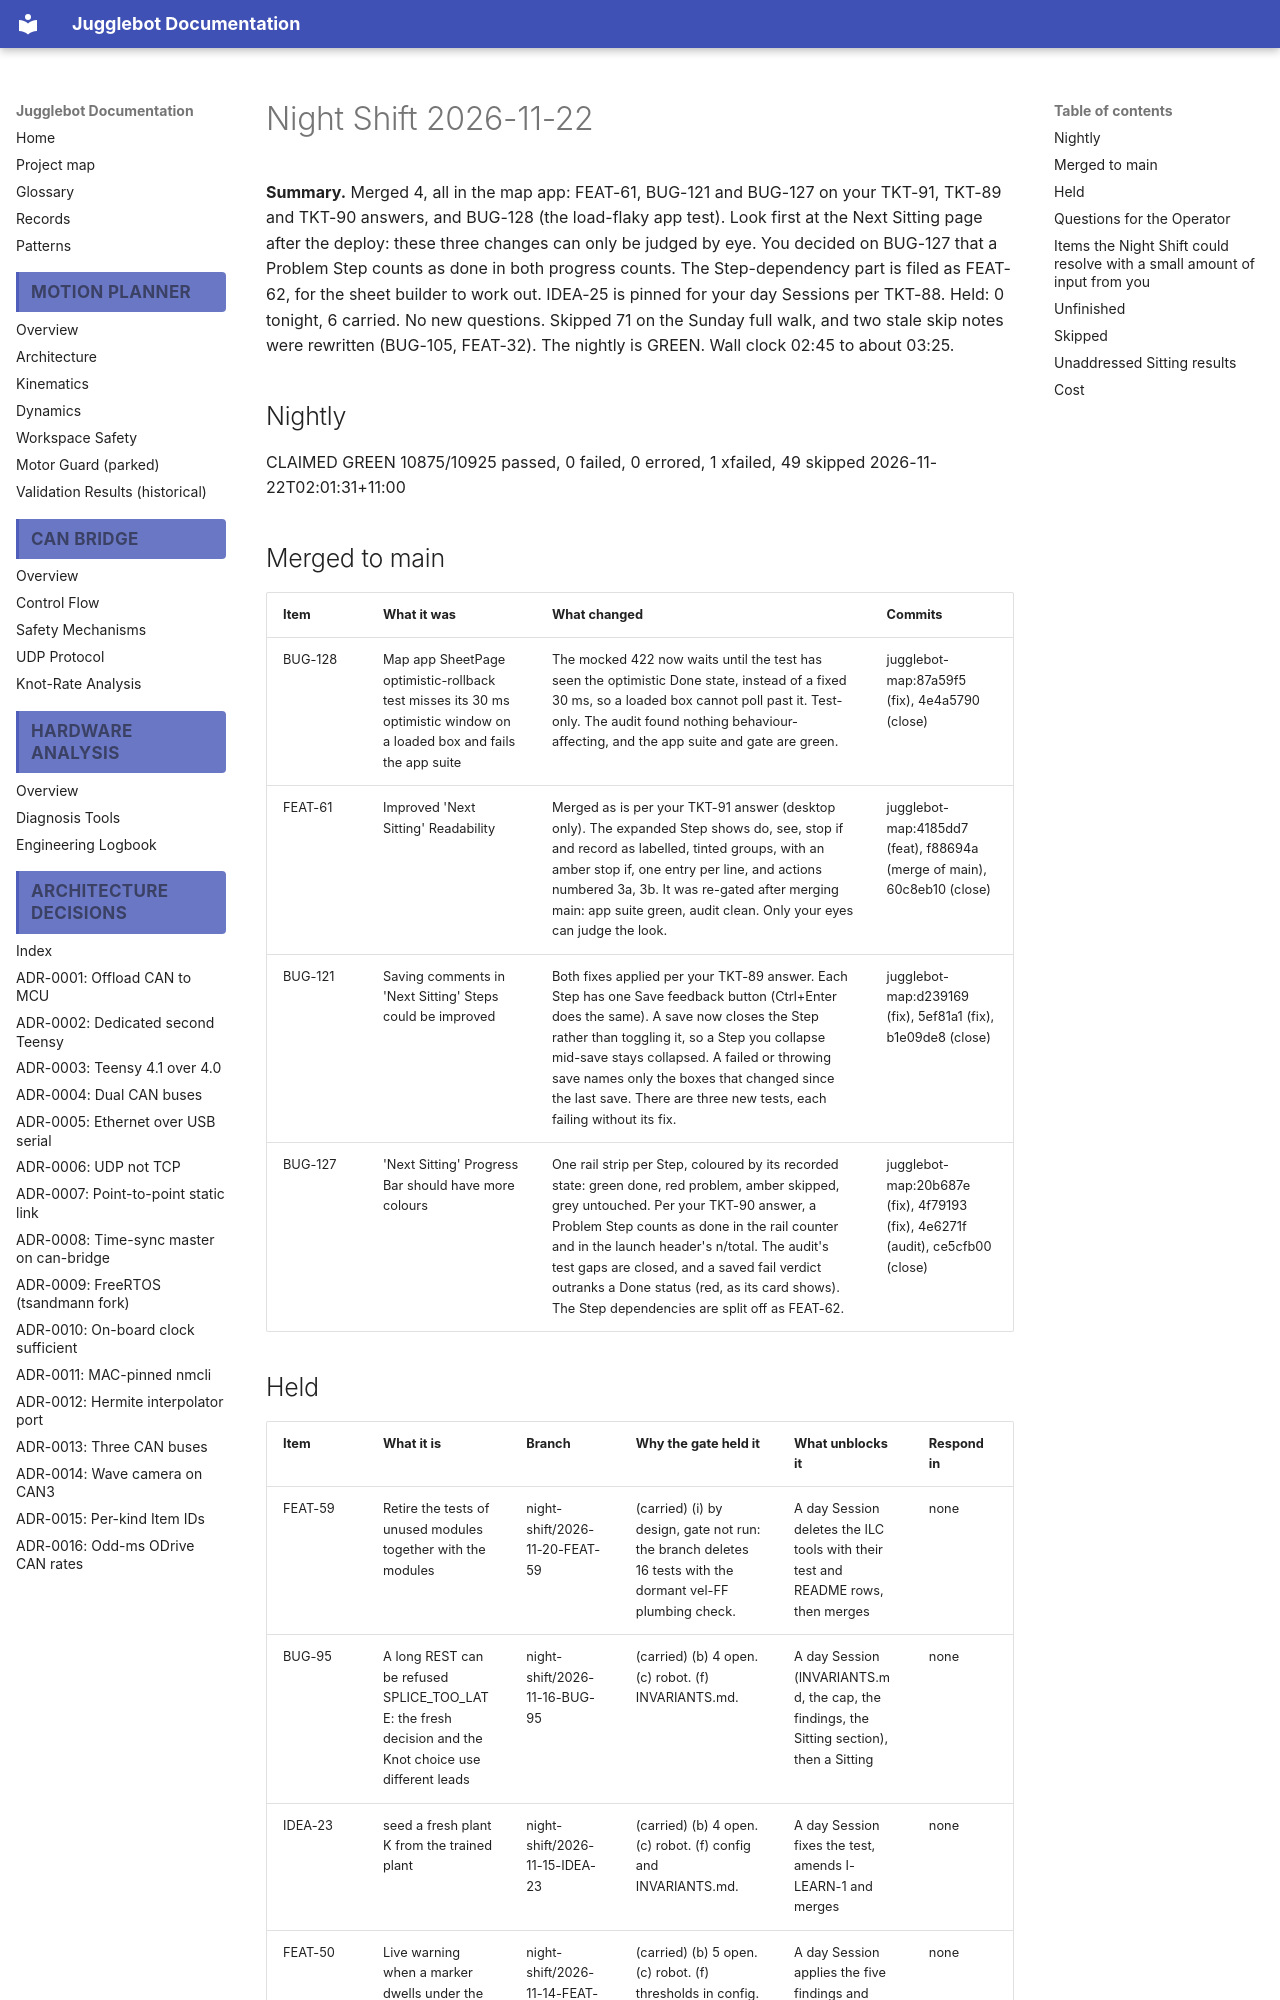

repository: Project-DeepBlue-Juggling/Jugglebot · page: night-shift/2026-11-22/index.html · generator: mkdocs

# Night Shift 2026-11-22

**Summary.** Merged 4, all in the map app: FEAT-61, BUG-121 and BUG-127 on your TKT-91, TKT-89 and TKT-90 answers, and BUG-128 (the load-flaky app test). Look first at the Next Sitting page after the deploy: these three changes can only be judged by eye. You decided on BUG-127 that a Problem Step counts as done in both progress counts. The Step-dependency part is filed as FEAT-62, for the sheet builder to work out. IDEA-25 is pinned for your day Sessions per TKT-88. Held: 0 tonight, 6 carried. No new questions. Skipped 71 on the Sunday full walk, and two stale skip notes were rewritten (BUG-105, FEAT-32). The nightly is GREEN. Wall clock 02:45 to about 03:25.

## Nightly
CLAIMED GREEN 10875/10925 passed, 0 failed, 0 errored, 1 xfailed, 49 skipped 2026-11-22T02:01:31+11:00

## Merged to main
| Item | What it was | What changed | Commits |
|---|---|---|---|
| BUG-128 | Map app SheetPage optimistic-rollback test misses its 30 ms optimistic window on a loaded box and fails the app suite | The mocked 422 now waits until the test has seen the optimistic Done state, instead of a fixed 30 ms, so a loaded box cannot poll past it. Test-only. The audit found nothing behaviour-affecting, and the app suite and gate are green. | jugglebot-map:87a59f5 (fix), 4e4a5790 (close) |
| FEAT-61 | Improved 'Next Sitting' Readability | Merged as is per your TKT-91 answer (desktop only). The expanded Step shows do, see, stop if and record as labelled, tinted groups, with an amber stop if, one entry per line, and actions numbered 3a, 3b. It was re-gated after merging main: app suite green, audit clean. Only your eyes can judge the look. | jugglebot-map:4185dd7 (feat), f88694a (merge of main), 60c8eb10 (close) |
| BUG-121 | Saving comments in 'Next Sitting' Steps could be improved | Both fixes applied per your TKT-89 answer. Each Step has one Save feedback button (Ctrl+Enter does the same). A save now closes the Step rather than toggling it, so a Step you collapse mid-save stays collapsed. A failed or throwing save names only the boxes that changed since the last save. There are three new tests, each failing without its fix. | jugglebot-map:d239169 (fix), 5ef81a1 (fix), b1e09de8 (close) |
| BUG-127 | 'Next Sitting' Progress Bar should have more colours | One rail strip per Step, coloured by its recorded state: green done, red problem, amber skipped, grey untouched. Per your TKT-90 answer, a Problem Step counts as done in the rail counter and in the launch header's n/total. The audit's test gaps are closed, and a saved fail verdict outranks a Done status (red, as its card shows). The Step dependencies are split off as FEAT-62. | jugglebot-map:20b687e (fix), 4f79193 (fix), 4e6271f (audit), ce5cfb00 (close) |
